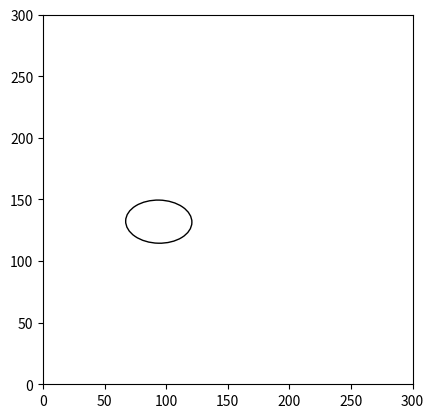

Reproduce this figure in Python.
#%%
import matplotlib.pyplot as plt

from matplotlib.patches import Ellipse

o_x   = 94
o_y   = 132
alpha = 53.758720
beta = 35
theta = -1.402590

fig, ax = plt.subplots()
ax.set(xlim=(0, 300), ylim=(0, 300), aspect="equal")
ellipse = Ellipse((o_x, o_y), alpha, beta, angle=theta, alpha=1)
ax.add_artist(ellipse)
ellipse.set_edgecolor('k')
ellipse.set_facecolor('w')

plt.show()
# %%
